Run: headless pygame with SDL's dummy video driver; simulated clock (each Clock.tick advances the game by its frame time, no real sleeping); random seed 0; keys injected as events and as key.get_pressed() state; mouse plan: one left click at the window centre at the start of phase 2, then a move to the lower-right quarter at the start of phase 3.
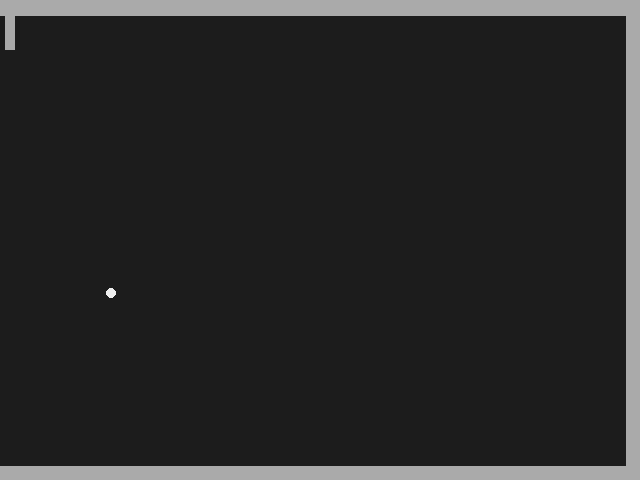
Frame 1 of 4 · flips 1–60 · no input
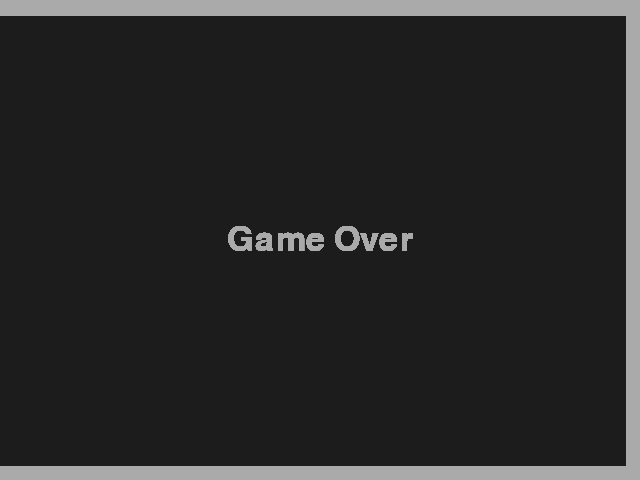
Frame 2 of 4 · flips 61–180 · clicked the window centre · tapped SPACE, RETURN · held RIGHT (→), D
Frame 3 of 4 · flips 181–300 · moved the mouse to the lower-right quarter · held DOWN (↓), S · screen unchanged from frame 2, image omitted
Frame 4 of 4 · flips 301–420 · held LEFT (←), A, UP (↑), W · screen unchanged from frame 3, image omitted

The pygame program that drew these frames:

"""
pong_game_simple.py
Pong game which sends the game data to bigquery for analysis
the data should be used for authentication
"""

import pygame

pygame.init()

FPS = 60
width, height = 640, 480
mainloop = True
ballx, bally = 550,240
dx,dy  = 600, 50                 # speed of ball surface in pixel per second !
barx, bary = 5,240
wall_thickness = 30
clock = pygame.time.Clock()        #create pygame clock object
screen = pygame.display.set_mode((width,height))
screenrect = screen.get_rect()

background = pygame.Surface(screen.get_size()) #create surface for background
background.fill((28, 28, 28))     #fill the background white (red,green,blue)
# pygame.draw.line(surface, color, start_pos, end_pos, width)
pygame.draw.line(background, (170,170,170), (0, 0), (width, 0), wall_thickness)
pygame.draw.line(background, (170,170,170), (0, height), (width, height), wall_thickness)
pygame.draw.line(background, (170,170,170), (width, 0), (width, height), wall_thickness)
background = background.convert()  #convert surface for faster blitting
screen.blit(background, (0,0))

ballsurface = pygame.Surface((10,10))     #create a new surface (black by default)
ballsurface.set_colorkey((0,0,0))         #make black the transparent color (red,green,blue)
# pygame.draw.circle(surface, color, center, radius, width)
pygame.draw.circle(ballsurface, (238,238,238), (5,5), 5) # paint white circle
ballsurface = ballsurface.convert_alpha()
ballrect = ballsurface.get_rect()

barsurface = pygame.Surface((10,50))     #create a new surface (black by default)
barsurface.set_colorkey((0,0,0))         #make black the transparent color (red,green,blue)
# pygame.draw.rect(surface, color, rect)
barrect = barsurface.get_rect()
pygame.draw.rect(barsurface, (170,170,170), (0,0,10,50)) # paint gray bar
barsurface = barsurface.convert_alpha() 

#gameover_surface = pygame.Surface((100,50)) 
myfont = pygame.font.SysFont("None", 50)
textsurface = myfont.render("Game Over", True, (170,170,170))
textsurface = textsurface.convert_alpha()
textrect = textsurface.get_rect()


def end_game():
    endloop = True
    while endloop:
        for event in pygame.event.get():
            if event.type == pygame.QUIT:
                endloop = False # pygame window closed by user
            elif event.type == pygame.KEYDOWN:
                if event.key == pygame.K_ESCAPE:
                    endloop = False # user pressed ESC
        screen.blit(textsurface, (int(width/2 - textrect.width/2), int(height/2 - textrect.height/2)))
        pygame.display.flip()

while mainloop:
    milliseconds = clock.tick(FPS)  # milliseconds passed since last frame
    seconds = milliseconds / 1000.0 # seconds passed since last frame (float)
    for event in pygame.event.get():
        if event.type == pygame.QUIT:
            mainloop = False # pygame window closed by user
        elif event.type == pygame.KEYDOWN:
            if event.key == pygame.K_ESCAPE:
                mainloop = False # user pressed ESC
    mouse_x, mouse_y = pygame.mouse.get_pos()
    bary = mouse_y
    #calculate new center of ball (time-based)
    ballx += dx * seconds # float, since seconds passed since last frame is a decimal value
    bally += dy * seconds 
    screen.blit(background, (0,0)) # paint the background
    # bounce ball if touch the walls
    if ballx < barx + barrect.width: # left
        if bally > bary + barrect.height or bally < bary:
            mainloop = False
            end_game()
            dx = 0
            dy = 0
        else:
            ballx = barx + barrect.width
            dx *= -1 
    elif ballx + ballrect.width > screenrect.width - wall_thickness/2: # right
        ballx = screenrect.width - ballrect.width - wall_thickness/2
        dx *= -1
    if bally < wall_thickness/2: # top
        bally = wall_thickness/2
        dy *= -1
    elif bally + ballrect.height > screenrect.height - wall_thickness/2: # bottom
        bally = screenrect.height - ballrect.height - wall_thickness/2
        dy *= -1
    
    
    screen.blit(ballsurface, (int(ballx), int(bally))) # paint the ball 
    screen.blit(barsurface, (barx, bary)) # paint the bar
    
    pygame.display.flip()  # refresh frame
